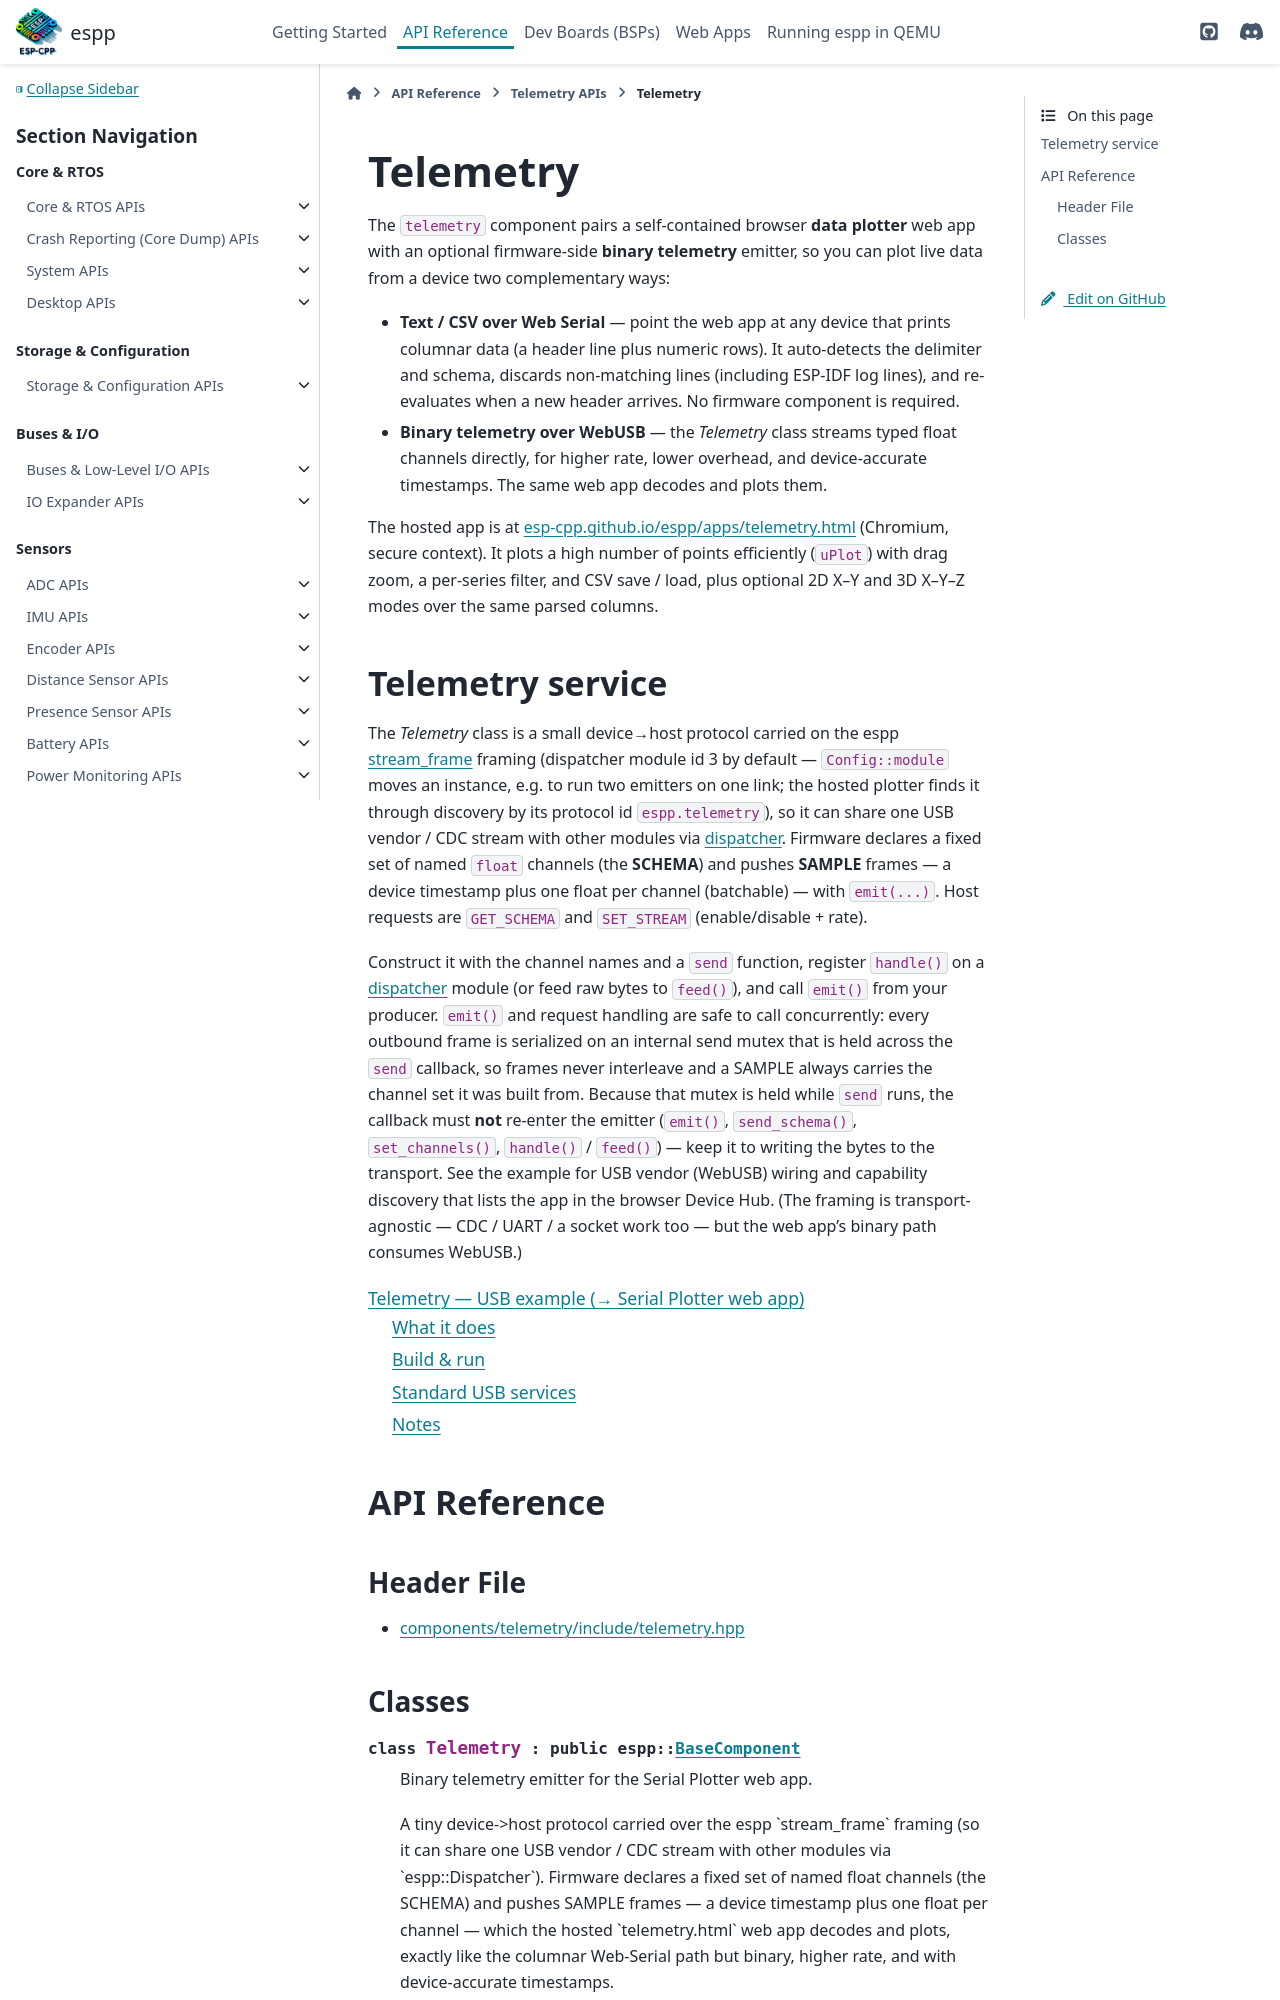

repository: esp-cpp/espp · page: telemetry/telemetry.html · generator: sphinx

Telemetry
*********

The ``telemetry`` component pairs a self-contained browser **data plotter**
web app with an optional firmware-side **binary telemetry** emitter, so you can
plot live data from a device two complementary ways:
